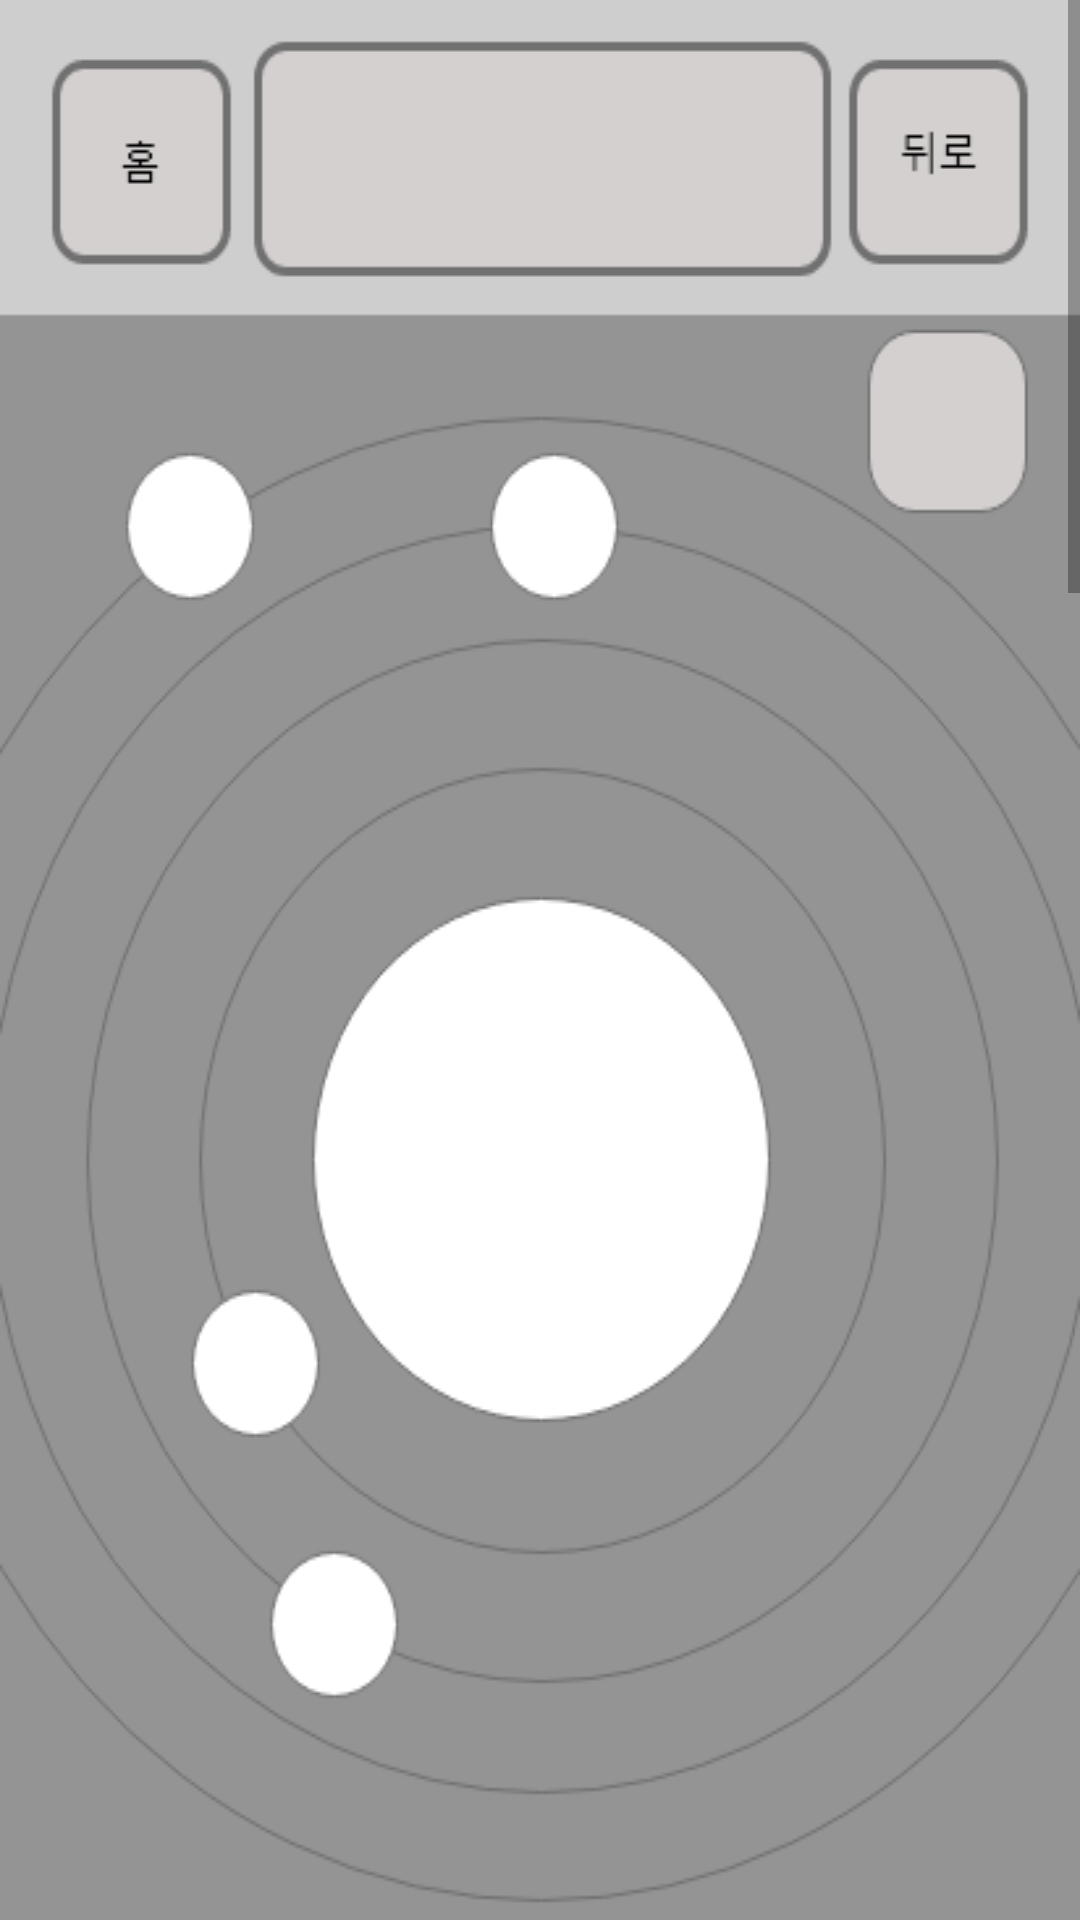

Layout XML and referenced resources for this Android screen:
<!-- AndroidManifest.xml: application theme Theme.FLOW_PLANET_LAYOUT -->
<!-- res/layout/activity_statistics_month.xml -->
<?xml version="1.0" encoding="utf-8"?>
<ScrollView xmlns:android="http://schemas.android.com/apk/res/android"
    xmlns:app="http://schemas.android.com/apk/res-auto"
    xmlns:tools="http://schemas.android.com/tools"
    android:layout_width="match_parent"
    android:layout_height="match_parent"
    tools:context=".Statistics_Month_Activity">

    <FrameLayout
        android:layout_width="match_parent"
        android:layout_height="match_parent"
        android:background="@drawable/statistics_month">

        <Button
            android:id="@+id/Btn_STAM_Home"
            android:background="@android:color/transparent"
            android:layout_width="60dp"
            android:layout_height="70dp"
            android:layout_marginLeft="20dp"
            android:layout_marginTop="20dp" />

        <Button
            android:id="@+id/Btn_STAM_Back"
            android:background="@android:color/transparent"
            android:layout_width="60dp"
            android:layout_height="70dp"
            android:layout_marginLeft="310dp"
            android:layout_marginTop="20dp" />

        <Button
            android:id="@+id/Btn_STAM_Statistics_Day"
            android:background="@android:color/transparent"
            android:layout_width="100dp"
            android:layout_height="50dp"
            android:layout_marginTop="680dp" />

        <Button
            android:id="@+id/Btn_STAM_Statistics_Week"
            android:background="@android:color/transparent"
            android:layout_width="95dp"
            android:layout_height="50dp"
            android:layout_marginLeft="100dp"
            android:layout_marginTop="680dp" />

        <Button
            android:id="@+id/Btn_STAM_Statistics_Month"
            android:background="@android:color/transparent"
            android:layout_width="106dp"
            android:layout_height="50dp"
            android:layout_marginLeft="190dp"
            android:layout_marginTop="680dp" />

    </FrameLayout>

</ScrollView>
<!-- resources referenced by this layout -->
<resources>
  <!-- drawable statistics_month: png bitmap (drawable, 56224 bytes) -->
  <style name="Theme.FLOW_PLANET_LAYOUT" parent="Theme.MaterialComponents.DayNight.DarkActionBar">
          
          <item name="windowNoTitle">true</item>
          <item name="colorPrimary">@color/purple_500</item>
          <item name="colorPrimaryVariant">@color/purple_700</item>
          <item name="colorOnPrimary">@color/white</item>
          
          <item name="colorSecondary">@color/teal_200</item>
          <item name="colorSecondaryVariant">@color/teal_700</item>
          <item name="colorOnSecondary">@color/black</item>
          
          <item name="android:statusBarColor" tools:targetApi="l">?attr/colorPrimaryVariant</item>
          
      </style>
  <!-- not gathered from this repository: default colours our renderer supplied (Android Studio template values) -->
  <color name="purple_500">#FF6200EE</color>
  <color name="purple_700">#FF3700B3</color>
  <color name="teal_200">#FF03DAC5</color>
  <color name="teal_700">#FF018786</color>
  <color name="black">#FF000000</color>
  <color name="white">#FFFFFFFF</color>
</resources>
